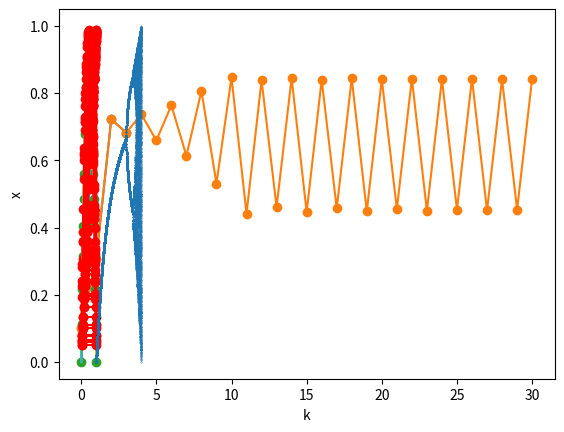

This chart was generated by the following Python code:

import numpy as np
import pandas as pd
import matplotlib.pyplot as plt
# data = {
#     'conventional GP': [0.7077339552968438, 0.9222907138496564, 0.9447761948973397, 0.8697004368644679, 0.8676962162399703, 0.8306908599525216, 0.2736135378950545, 0.9314857300720552, 0.7852019688894175, 0.8839684220327303, 0.7107223173832162, 0.9446759713320863, 0.9445880025706466, 0.8618384983845376, 0.8452912787267526, 0.8484082895797622, 0.7245613176380105, 0.865118297391487, 0.8018925073777512, 0.8871262498263799, 0.8296086423351965, 0.9240290027992079, 0.9720905356798825, 0.9217738162219914, 0.8506543776325544, 0.973693958458879, 0.8716741268361695, 0.8086036827505915, 0.7778368139190742, 0.8168518456161804, 0.8568550690483528, 0.6662728779477299, 0.9085399031959045, 0.9034835755024765, 0.8907687307888918, 0.8338333408578328, 0.8362716193880537, 0.7546475131143777, 0.8772886417073614, 0.8190110911533964, 0.8469861979175701, 0.8896138036216377, 0.9436708360495213, 0.9539074486939376, 0.8942290796950868, 0.8936860693369205, 0.768323759933675, 0.8208375009037401, 0.8429425877844734, 0.9548527273965162],
#     'RS-DPMOGP \\n A': [0.8589835742179421, 0.7148818791517786, 0.8737472357348423, 0.8505399075915158, 0.8903886981212831, 0.8556438199891911, 0.9342279480036345, 0.6903626253893425, 0.9591619823859604, 0.95406142175435, 0.8907577395666798, 0.8420226845656311, 0.9552607209187216, 0.9282449653953678, 0.8614353415846605, 0.9082623314846223, 0.8968877934826234, 0.7632867781208827, 0.8244688026141356, 0.9123483658896894, 0.9212115795941702, 0.9818891955109215, 0.8657525310668076, 0.9351602084522105, 0.9134353276940433, 0.9833888724721627, 0.9122516749931369, 0.9825996897047655, 0.9516419846723119, 0.8841045908426775, 0.8616877490594476, 0.8371998178985492, 0.7991222194609245, 0.927074474152964, 0.9669629364787479, 0.9219740280374137, 0.8777436511884662, 0.866446068773338, 0.9322134759730396, 0.8658955002617036, 0.7843789558677698, 0.8581451123792151, 0.8498529075095994, 0.9071020182829623, 0.9328013206686885, 0.8891881279858432, 0.9180862160143263, 0.8162533111333697, 0.9303115847185226, 0.8651000004222795],
#     'RS-DPMOGP B': [0.9347783877953161, 0.8626293449612028, 0.8915968678528097, 0.8839037496721829, 0.9140692315848084, 0.8599214213984723, 0.9287989501711605, 0.8743145511485291, 0.9182278454898625, 0.84947406824965, 0.8379335940723565, 0.9021539142569613, 0.9638428700091333, 0.9766445286450769, 0.9043440388989766, 0.9120745904332529, 0.8185987717514892, 0.8688111602151313, 0.860429439438086, 0.9484536999728687, 0.8415614024130342, 0.8412220911032967, 0.9343248800322324, 0.8023945076064593, 0.6598681700872457, 0.8240865642894979, 0.776346324518134, 0.8878583983417542, 0.8812319061034126, 0.8756775727131079, 0.7743507695678041, 0.9481273559287549, 0.8137851910558594, 0.8857128656291108, 0.955726026274021, 0.9315472366354999, 0.9148795868749247, 0.9445589227767845, 0.8818197359568717, 0.9211320361536735, 0.9364301156357834, 0.9175634943158626, 0.8976852462634718, 0.9351525135381619, 0.9012306304803629, 0.9361323550714529, 0.9311845184688112, 0.9577585456466018, 0.9079787127892819, 0.9883363486468242],
# }
# df = pd.DataFrame(data)
# df.plot.box(title="aa ")
#
#
# plt.grid(linestyle="--", alpha=0.3)
#
# plt.ylabel('R^2')
#
#
# plt.show()


def mapa(x0, R):
    """ definindo uma função chamada 'mapa', que retorna o valor de x1 para um dado x0 e R """
    return x0*R*(1-x0)


x1 = mapa(x0=0.1, R=3.4)
print("x1 =", x1)

x2 = mapa(x0=x1, R=3.4)
print("x2 =", x2)

x3 = mapa(x0=x2, R=3.4)
print("x3 =", x3)


def orbita(x0, R, maxiter):
    """ definindo uma função que retorna uma órbita, ou seja, retorna os valores de x1, x2, ..., xn a partir de um dado x0 e R."""

    #  inicializa uma lista com zeros em todas as posições
    x = [0]*(maxiter+1)

    # primeiro elemento da lista x recebe o valor x0
    x[0] = x0

    # preencho a lista x com os respectivos valores de x1, x2, x2, ..., xn
    for n in range(maxiter):
        x[n+1] = mapa(x[n], R)

    # retorna a lista x
    return x


x = orbita(x0=0.1, R=3.4, maxiter=3)
print(x)

# plotando o vetor x
import matplotlib.pyplot as plt # matplotlib é uma maneira de visualizar dados
plt.plot(x, marker='o')
plt.xlabel("índice")
plt.ylabel("valor de x")
plt.show()

# iterando a órbita 50 vezes
x = orbita(x0=0.1, R=3.4, maxiter=30)
plt.plot(x, marker='o')
plt.xlabel("índice")
plt.ylabel("valor de x")
plt.show()


import numpy as np
x0_list = np.linspace(0, 1, 30)
print(x0_list)

x1_list = mapa(x0=x0_list, R=3.4)

# gráfico de x1 em função de x0
plt.plot(x0_list, x1_list, marker='o')
plt.plot([0, 0.9], [0, 0.9]) # linha identidade
plt.xlabel('x0')
plt.ylabel('y0')
plt.show()


# gráfico em formato 'cobweb'
plt.plot(x0_list, x1_list)
plt.plot([0, 0.9], [0, 0.9]) # linha identidade
plt.xlabel('x0')
plt.ylabel('y0')

x = orbita(x0=0.1, R=3.4, maxiter=15)
for i in range(len(x)-1):
    plt.plot([x[i], x[i], x[i+1]], [x[i], x[i+1], x[i+1]], marker='o', color='red')

plt.show()


# gráfico em formato 'cobweb', onde ignoramos um tempo de transiente
plt.plot(x0_list, x1_list)
plt.plot([0, 0.9], [0, 0.9]) # linha identidade
plt.xlabel('x0')
plt.ylabel('y0')

x = orbita(x0=0.1, R=3.4, maxiter=100)
for i in range(80, len(x)-1):
    plt.plot([x[i], x[i], x[i+1]], [x[i], x[i+1], x[i+1]], marker='o', color='red')

plt.show()


# exemplo de órbita caótica
x1_list = mapa(x0=x0_list, R=3.95)

plt.plot(x0_list, x1_list)
plt.plot([0, 0.9], [0, 0.9]) # linha identidade
plt.xlabel('x0')
plt.ylabel('y0')

x = orbita(x0=0.1, R=3.95, maxiter=100)
for i in range(len(x)-1):
    plt.plot([x[i], x[i], x[i+1]], [x[i], x[i+1], x[i+1]], marker='o', color='red')

plt.show()


# criando um diagrama de bifurcação
R_list = np.linspace(1, 4, 1000)
transient = 1000
maxiter = 100
nponto = 0 # contador que é incrementado sempre que salvamos um novo ponto

# criamos dois arrays que salvarão os resultados obtidos
eixo_horizontal = np.zeros(len(R_list)*maxiter)
eixo_vertical = np.zeros(len(R_list)*maxiter)

for R in R_list:
    x0 = 0.2 # começamos sempre com x0=0.2

    # pulando o tempo de transiente
    for iter in range(transient):
        x0 = mapa(x0, R)

    # após pular o transiente, salvamos os pontos nos dois arrays
    # chamados eixo_horizontal e eixo_vertical
    for iter in range(maxiter):
        x0 = mapa(x0, R)

        eixo_horizontal[nponto] = R
        eixo_vertical[nponto] = x0
        nponto += 1

plt.xlabel('k')
plt.ylabel('x')
plt.plot(eixo_horizontal, eixo_vertical, 'o', markersize=0.1)
plt.show()